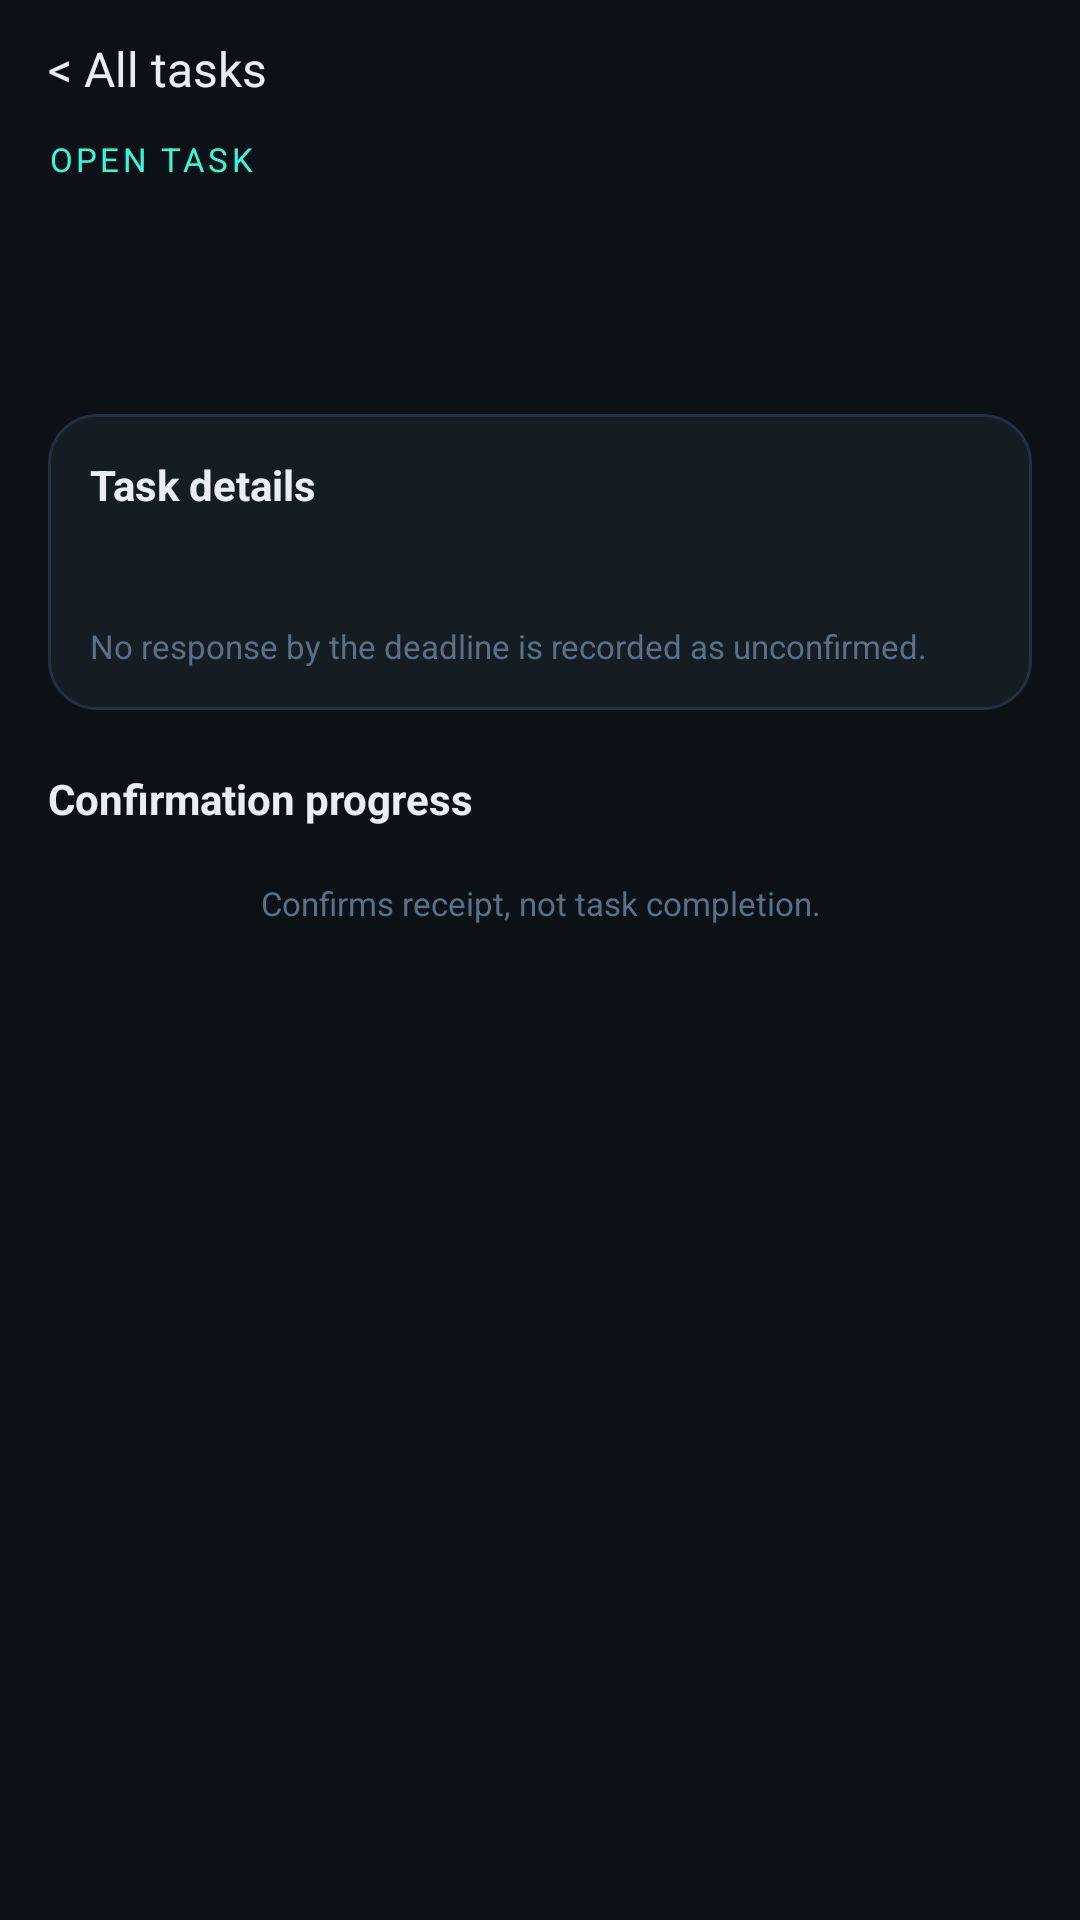

Layout XML and referenced resources for this Android screen:
<!-- AndroidManifest.xml: application theme Theme.Talkback -->
<!-- res/layout/fragment_channel_task_detail.xml -->
<?xml version="1.0" encoding="utf-8"?>
<LinearLayout xmlns:android="http://schemas.android.com/apk/res/android"
    android:layout_width="match_parent"
    android:layout_height="match_parent"
    android:background="@color/tb_bg"
    android:orientation="vertical">

    <TextView
        android:id="@+id/btnTaskBack"
        android:layout_width="match_parent"
        android:layout_height="wrap_content"
        android:paddingHorizontal="16dp"
        android:paddingVertical="12dp"
        android:text="@string/task_all_tasks_back"
        android:textColor="@color/tb_text_primary"
        android:textSize="16sp" />

    <ScrollView
        android:layout_width="match_parent"
        android:layout_height="match_parent"
        android:fillViewport="true">

        <LinearLayout
            android:layout_width="match_parent"
            android:layout_height="wrap_content"
            android:orientation="vertical"
            android:paddingHorizontal="16dp"
            android:paddingBottom="24dp">

            <TextView
                android:id="@+id/txtTaskPhase"
                android:layout_width="wrap_content"
                android:layout_height="wrap_content"
                android:letterSpacing="0.1"
                android:text="@string/task_open_badge"
                android:textAllCaps="true"
                android:textColor="@color/tb_primary"
                android:textSize="11sp" />

            <TextView
                android:id="@+id/txtTaskTitle"
                android:layout_width="match_parent"
                android:layout_height="wrap_content"
                android:layout_marginTop="8dp"
                android:textColor="@color/tb_text_primary"
                android:textSize="22sp"
                android:textStyle="bold" />

            <LinearLayout
                android:layout_width="match_parent"
                android:layout_height="wrap_content"
                android:layout_marginTop="8dp"
                android:gravity="center_vertical"
                android:orientation="horizontal">

                <TextView
                    android:id="@+id/txtTaskIssuer"
                    android:layout_width="0dp"
                    android:layout_height="wrap_content"
                    android:layout_weight="1"
                    android:textColor="@color/tb_text_muted"
                    android:textSize="12sp" />

                <TextView
                    android:id="@+id/txtTaskDeadline"
                    android:layout_width="wrap_content"
                    android:layout_height="wrap_content"
                    android:textColor="@color/tb_warning"
                    android:textSize="12sp" />
            </LinearLayout>

            <LinearLayout
                android:layout_width="match_parent"
                android:layout_height="wrap_content"
                android:layout_marginTop="16dp"
                android:background="@drawable/bg_card"
                android:orientation="vertical"
                android:padding="14dp">

                <TextView
                    android:layout_width="match_parent"
                    android:layout_height="wrap_content"
                    android:text="@string/task_details_label"
                    android:textColor="@color/tb_text_primary"
                    android:textSize="14sp"
                    android:textStyle="bold" />

                <TextView
                    android:id="@+id/txtTaskBody"
                    android:layout_width="match_parent"
                    android:layout_height="wrap_content"
                    android:layout_marginTop="8dp"
                    android:textColor="@color/tb_text_secondary"
                    android:textSize="14sp" />

                <TextView
                    android:layout_width="match_parent"
                    android:layout_height="wrap_content"
                    android:layout_marginTop="10dp"
                    android:text="@string/task_details_deadline_note"
                    android:textColor="@color/tb_text_muted"
                    android:textSize="11sp" />
            </LinearLayout>

            <LinearLayout
                android:layout_width="match_parent"
                android:layout_height="wrap_content"
                android:layout_marginTop="20dp"
                android:gravity="center_vertical"
                android:orientation="horizontal">

                <TextView
                    android:layout_width="0dp"
                    android:layout_height="wrap_content"
                    android:layout_weight="1"
                    android:text="@string/task_confirmation_progress"
                    android:textColor="@color/tb_text_primary"
                    android:textSize="14sp"
                    android:textStyle="bold" />

                <TextView
                    android:id="@+id/txtTaskAckHeader"
                    android:layout_width="wrap_content"
                    android:layout_height="wrap_content"
                    android:textColor="@color/tb_text_muted"
                    android:textSize="12sp" />
            </LinearLayout>

            <LinearLayout
                android:id="@+id/containerTaskMembers"
                android:layout_width="match_parent"
                android:layout_height="wrap_content"
                android:layout_marginTop="10dp"
                android:orientation="vertical" />

            <TextView
                android:id="@+id/btnTaskAck"
                android:layout_width="match_parent"
                android:layout_height="48dp"
                android:layout_marginTop="20dp"
                android:background="@drawable/bg_live_chip_active"
                android:gravity="center"
                android:text="@string/task_ack_action"
                android:textColor="@color/tb_bg"
                android:textSize="15sp"
                android:visibility="gone" />

            <TextView
                android:id="@+id/txtTaskConfirmHint"
                android:layout_width="match_parent"
                android:layout_height="wrap_content"
                android:layout_marginTop="8dp"
                android:gravity="center"
                android:text="@string/task_confirm_received_hint"
                android:textColor="@color/tb_text_muted"
                android:textSize="11sp" />

            <TextView
                android:id="@+id/btnTaskClose"
                android:layout_width="match_parent"
                android:layout_height="44dp"
                android:layout_marginTop="16dp"
                android:background="@drawable/bg_action_tile"
                android:gravity="center"
                android:text="@string/task_close_collection"
                android:textColor="@color/tb_text_primary"
                android:textSize="15sp"
                android:visibility="gone" />

            <TextView
                android:id="@+id/txtTaskCloseHint"
                android:layout_width="match_parent"
                android:layout_height="wrap_content"
                android:layout_marginTop="8dp"
                android:gravity="center"
                android:text="@string/task_close_hint"
                android:textColor="@color/tb_text_muted"
                android:textSize="11sp"
                android:visibility="gone" />
        </LinearLayout>
    </ScrollView>
</LinearLayout>
<!-- resources referenced by this layout -->
<resources>
  <color name="tb_bg">#0B1117</color>
  <color name="tb_primary">#3AF6D4</color>
  <color name="tb_text_muted">#5C7084</color>
  <color name="tb_text_primary">#E8EEF4</color>
  <color name="tb_text_secondary">#8FA3B8</color>
  <color name="tb_warning">#FFB020</color>
  <!-- drawable bg_action_tile (drawable) -->
  <?xml version="1.0" encoding="utf-8"?>
  <shape xmlns:android="http://schemas.android.com/apk/res/android"
      android:shape="rectangle">
      <solid android:color="@color/tb_surface_elevated" />
      <corners android:radius="10dp" />
      <stroke
          android:width="1dp"
          android:color="@color/tb_divider" />
  </shape>
  <!-- drawable bg_card (drawable) -->
  <?xml version="1.0" encoding="utf-8"?>
  <shape xmlns:android="http://schemas.android.com/apk/res/android"
      android:shape="rectangle">
      <solid android:color="@color/tb_surface" />
      <corners android:radius="16dp" />
      <stroke
          android:width="1dp"
          android:color="@color/tb_divider" />
  </shape>
  <!-- drawable bg_live_chip_active (drawable) -->
  <?xml version="1.0" encoding="utf-8"?>
  <shape xmlns:android="http://schemas.android.com/apk/res/android"
      android:shape="rectangle">
      <solid android:color="@color/tb_success" />
      <corners android:radius="10dp" />
  </shape>
  <string name="task_ack_action">Confirm received</string>
  <string name="task_all_tasks_back">&lt;  All tasks</string>
  <string name="task_close_collection">Close collection</string>
  <string name="task_close_hint">Closing stops retries. This is not task completion.</string>
  <string name="task_confirm_received_hint">Confirms receipt, not task completion.</string>
  <string name="task_confirmation_progress">Confirmation progress</string>
  <string name="task_details_deadline_note">No response by the deadline is recorded as unconfirmed.</string>
  <string name="task_details_label">Task details</string>
  <string name="task_open_badge">Open task</string>
  <style name="Theme.Talkback" parent="Theme.MaterialComponents.NoActionBar">
          <item name="colorPrimary">@color/tb_primary</item>
          <item name="colorPrimaryVariant">@color/tb_primary</item>
          <item name="colorOnPrimary">@color/tb_bg</item>
          <item name="colorSecondary">@color/tb_primary</item>
          <item name="colorSurface">@color/tb_surface</item>
          <item name="colorOnSurface">@color/tb_text_primary</item>
          <item name="android:statusBarColor">@color/tb_bg</item>
          <item name="android:navigationBarColor">@color/tb_bg</item>
          <item name="android:windowBackground">@color/tb_bg</item>
          <item name="android:textColor">@color/tb_text_primary</item>
          <item name="android:textColorPrimary">@color/tb_text_primary</item>
          <item name="android:textColorSecondary">@color/tb_text_secondary</item>
          <item name="android:textColorTertiary">@color/tb_text_muted</item>
          <item name="switchStyle">@style/SettingsSwitch</item>
          <item name="materialButtonStyle">@style/TalkbackButton</item>
      </style>
  <color name="tb_surface_elevated">#1A2430</color>
  <color name="tb_divider">#243040</color>
  <color name="tb_surface">#141C24</color>
  <color name="tb_success">#58FAB8</color>
  <style name="SettingsSwitch" parent="Widget.AppCompat.CompoundButton.Switch">
          <item name="android:showText">false</item>
          <item name="android:textColor">@color/tb_text_primary</item>
      </style>
  <style name="TalkbackButton" parent="Widget.MaterialComponents.Button">
          <item name="android:textAllCaps">false</item>
          <item name="cornerRadius">12dp</item>
      </style>
</resources>
